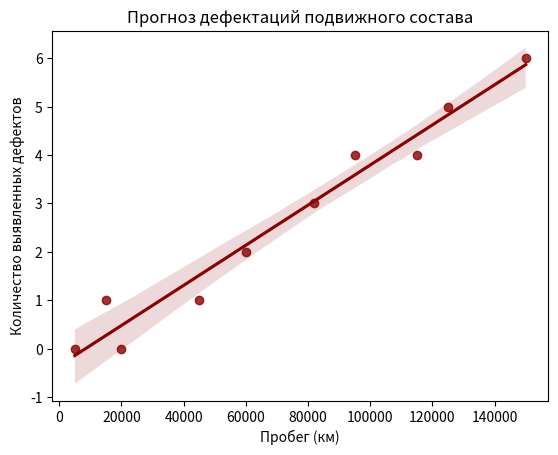

Write Python code to recreate this figure.
import matplotlib.pyplot as plt
import pandas as pd
import seaborn as sns

fleet_data = [
    {"id": "Лок-1", "mileage": 15000, "defects": 1},
    {"id": "Лок-2", "mileage": 125000, "defects": 5},
    {"id": "Лок-3", "mileage": 82000, "defects": 3},
    {"id": "Лок-4", "mileage": 45000, "defects": 1},
    {"id": "Лок-5", "mileage": 115000, "defects": 4},
    {"id": "Лок-6", "mileage": 20000, "defects": 0},
    {"id": "Лок-7", "mileage": 150000, "defects": 6},
    {"id": "Лок-8", "mileage": 60000, "defects": 2},
    {"id": "Лок-9", "mileage": 95000, "defects": 4},
    {"id": "Лок-10", "mileage": 5000, "defects": 0},
]
df = pd.DataFrame(fleet_data)

sns.regplot(data=df, x="mileage", y="defects", color="darkred")
plt.title("Прогноз дефектаций подвижного состава")
plt.xlabel("Пробег (км)")
plt.ylabel("Количество выявленных дефектов")
plt.show()
